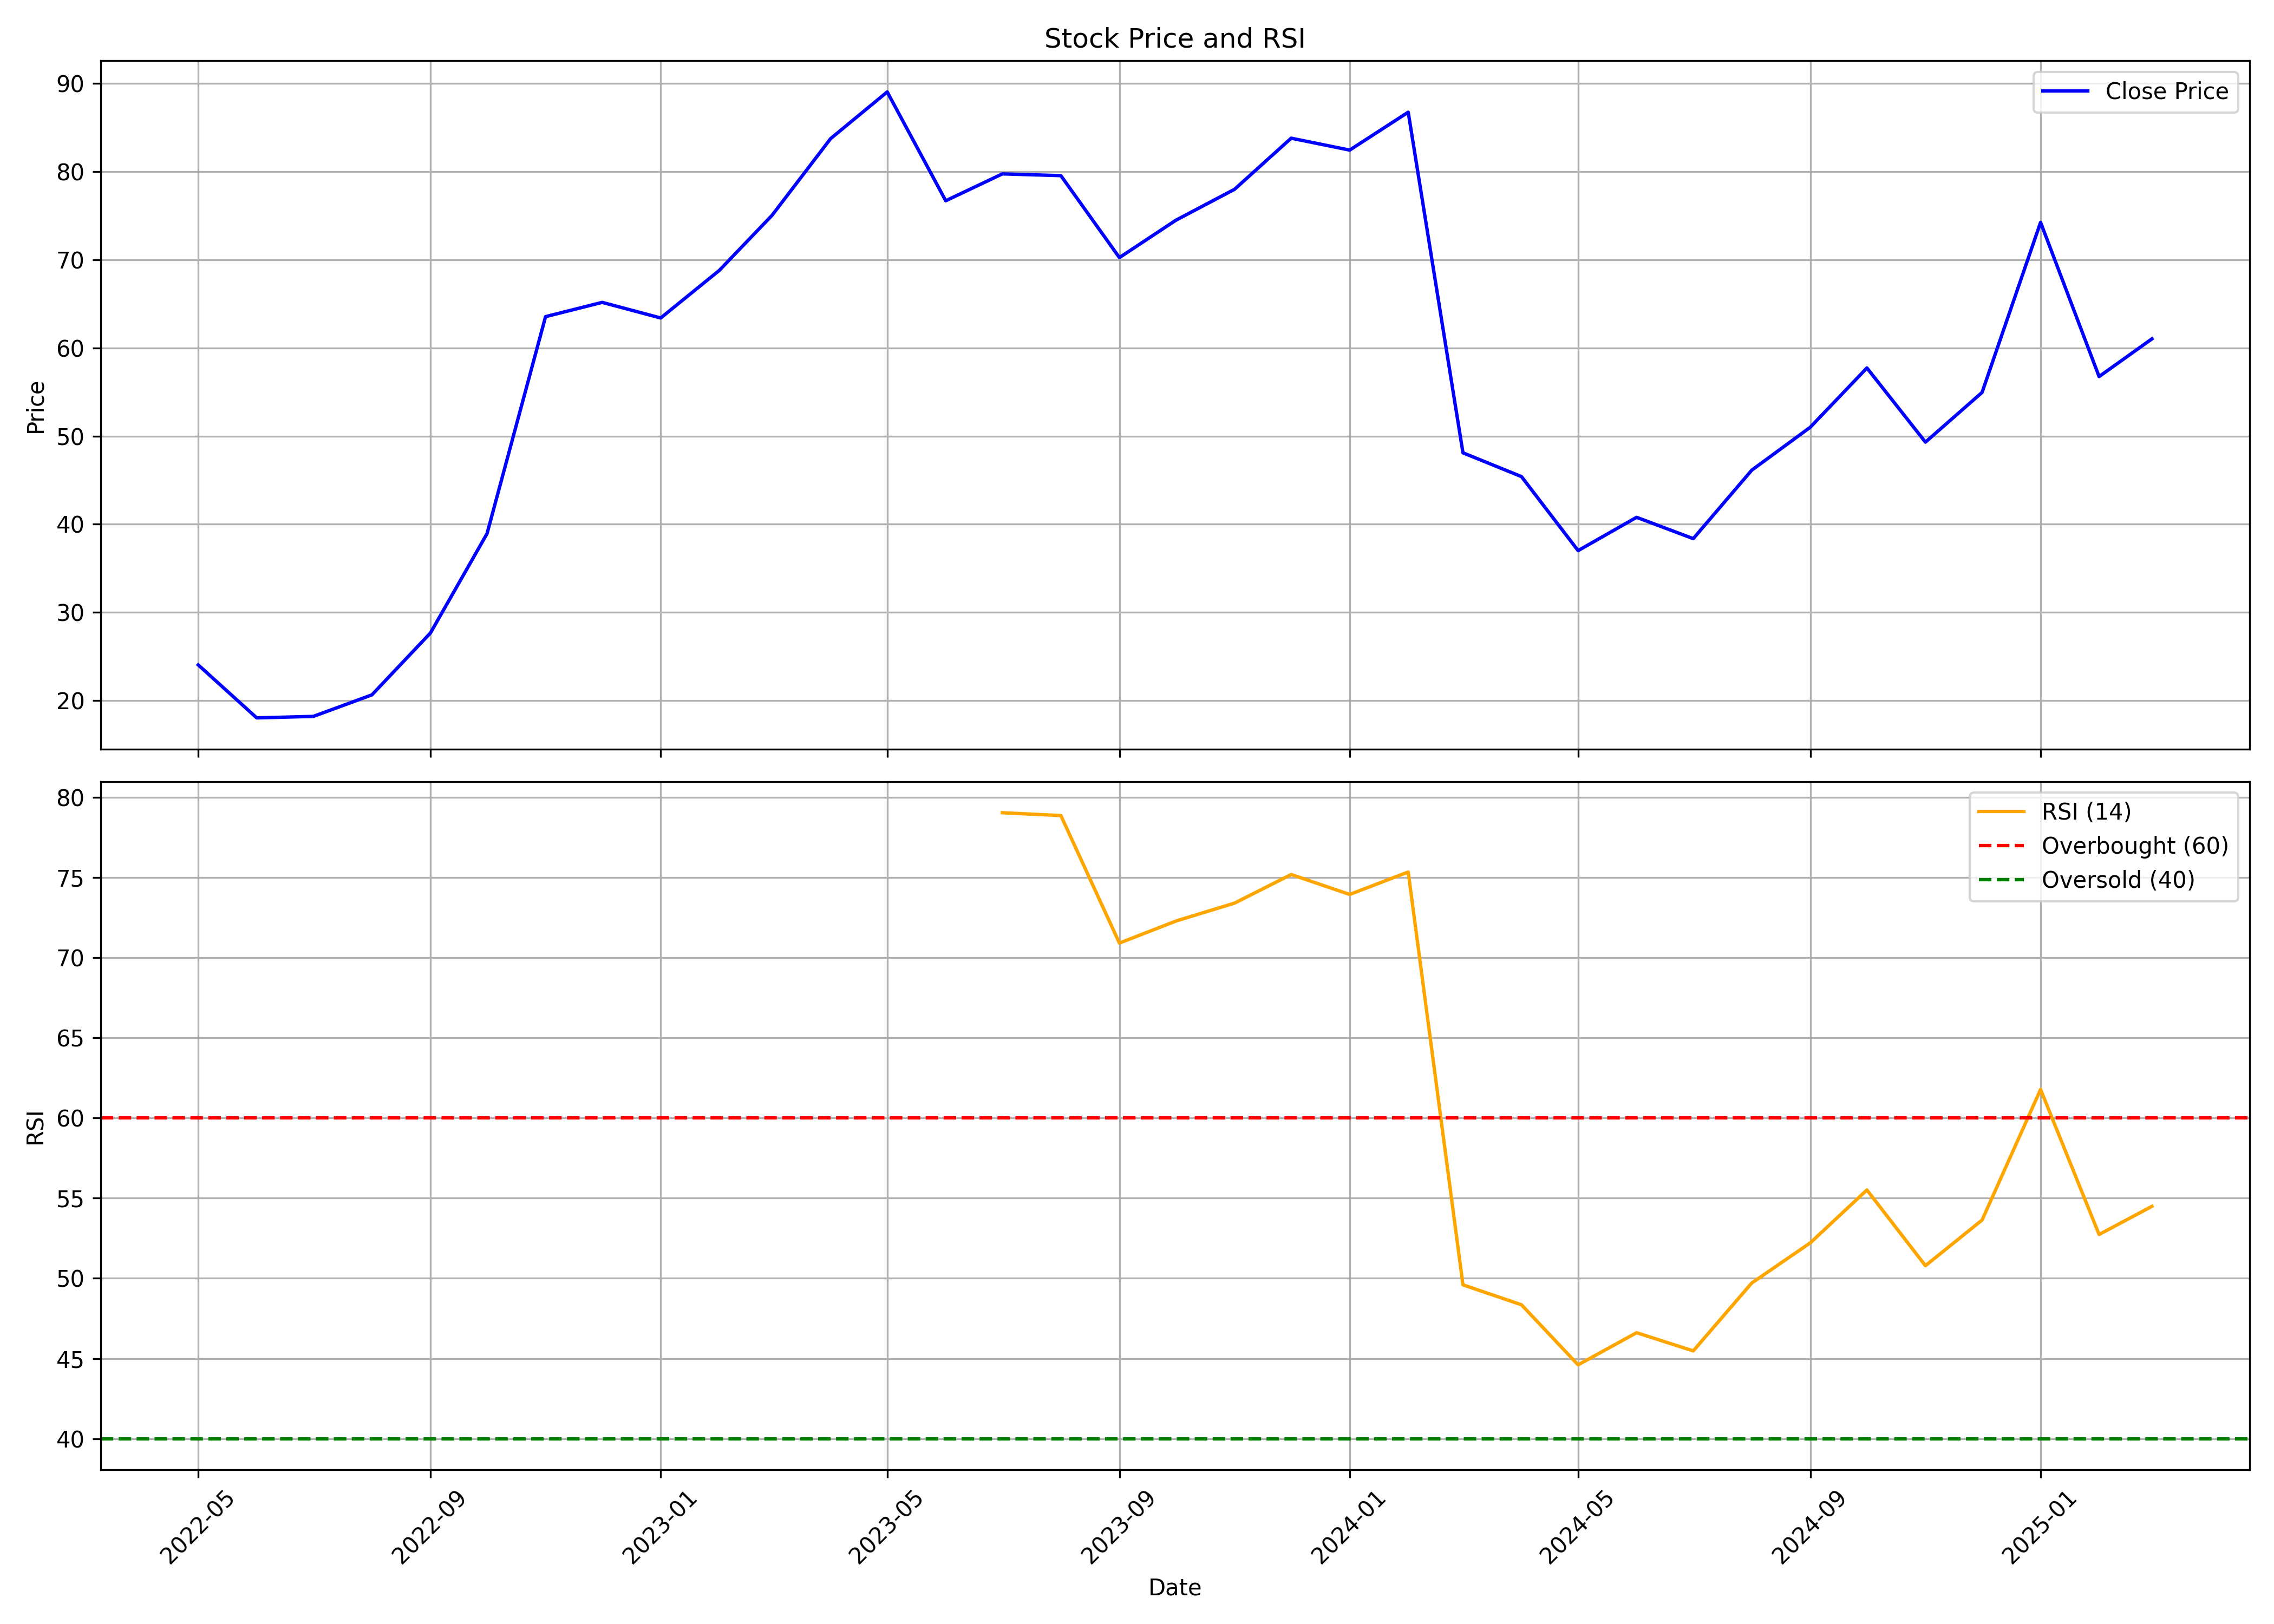

The data file committed next to this chart (first rows):
, date, symbol, open, high, low, close, volume, rsi
0, 2022-05-01, MEDICO, 24.0, 27.94, 23.08, 24.03, 316530, 
1, 2022-06-01, MEDICO, 22.84, 22.84, 17.1, 18.02, 334770, 
2, 2022-07-01, MEDICO, 17.19, 19.1, 16.62, 18.19, 211400, 
3, 2022-08-01, MEDICO, 18.0, 21.83, 16.52, 20.63, 598145, 
4, 2022-09-01, MEDICO, 20.63, 27.67, 18.67, 27.65, 3241660, 
5, 2022-10-01, MEDICO, 28.62, 38.94, 26.41, 38.93, 4969055, 
6, 2022-11-01, MEDICO, 39.57, 65.0, 39.57, 63.55, 5881655, 
7, 2022-12-01, MEDICO, 64.97, 67.5, 58.27, 65.17, 4345970, 
8, 2023-01-01, MEDICO, 66.25, 69.37, 58.7, 63.4, 3642320, 
9, 2023-02-01, MEDICO, 64.18, 69.4, 59.53, 68.79, 4675075, 
10, 2023-03-01, MEDICO, 69.0, 87.75, 67.2, 75.05, 17104813, 
11, 2023-04-01, MEDICO, 76.55, 90.95, 71.3, 83.75, 7413067, 
12, 2023-05-01, MEDICO, 83.75, 100.7, 79.65, 89.05, 9596778, 
13, 2023-06-01, MEDICO, 89.0, 90.5, 64.55, 76.7, 14274684, 
14, 2023-07-01, MEDICO, 78.5, 82.4, 68.0, 79.75, 5424541, 79.03
15, 2023-08-01, MEDICO, 79.55, 83.55, 75.2, 79.55, 6922943, 78.85
16, 2023-09-01, MEDICO, 80.4, 80.4, 68.5, 70.25, 8674043, 70.9
17, 2023-10-01, MEDICO, 70.25, 77.9, 68.65, 74.5, 5151501, 72.28
18, 2023-11-01, MEDICO, 73.8, 82.5, 72.2, 78.0, 4884422, 73.39
19, 2023-12-01, MEDICO, 78.9, 92.95, 74.7, 83.8, 9181828, 75.17
20, 2024-01-01, MEDICO, 83.0, 92.0, 79.2, 82.45, 9789800, 73.93
21, 2024-02-01, MEDICO, 82.5, 90.0, 77.15, 86.75, 16176346, 75.33
22, 2024-03-01, MEDICO, 87.2, 90.0, 44.55, 48.1, 34647448, 49.59
23, 2024-04-01, MEDICO, 47.2, 50.1, 44.5, 45.4, 5545983, 48.35
24, 2024-05-01, MEDICO, 45.4, 47.2, 35.9, 37.0, 2644308, 44.6
25, 2024-06-01, MEDICO, 37.95, 43.8, 34.8, 40.78, 1617313, 46.61
26, 2024-07-01, MEDICO, 41.75, 41.75, 35.67, 38.36, 1733383, 45.47
27, 2024-08-01, MEDICO, 38.89, 47.16, 35.9, 46.13, 2390766, 49.71
28, 2024-09-01, MEDICO, 45.2, 51.93, 43.17, 51.0, 2022643, 52.21
29, 2024-10-01, MEDICO, 52.0, 59.2, 45.57, 57.73, 4924686, 55.51
30, 2024-11-01, MEDICO, 60.06, 63.0, 43.33, 49.31, 22287742, 50.79
31, 2024-12-01, MEDICO, 49.32, 58.82, 44.9, 54.95, 27042344, 53.63
32, 2025-01-01, MEDICO, 54.89, 75.99, 51.82, 74.25, 33649801, 61.77
33, 2025-02-01, MEDICO, 73.06, 79.83, 50.15, 56.75, 42320184, 52.73
34, 2025-03-01, MEDICO, 59.62, 61.75, 53.35, 61.03, 11142284, 54.49
